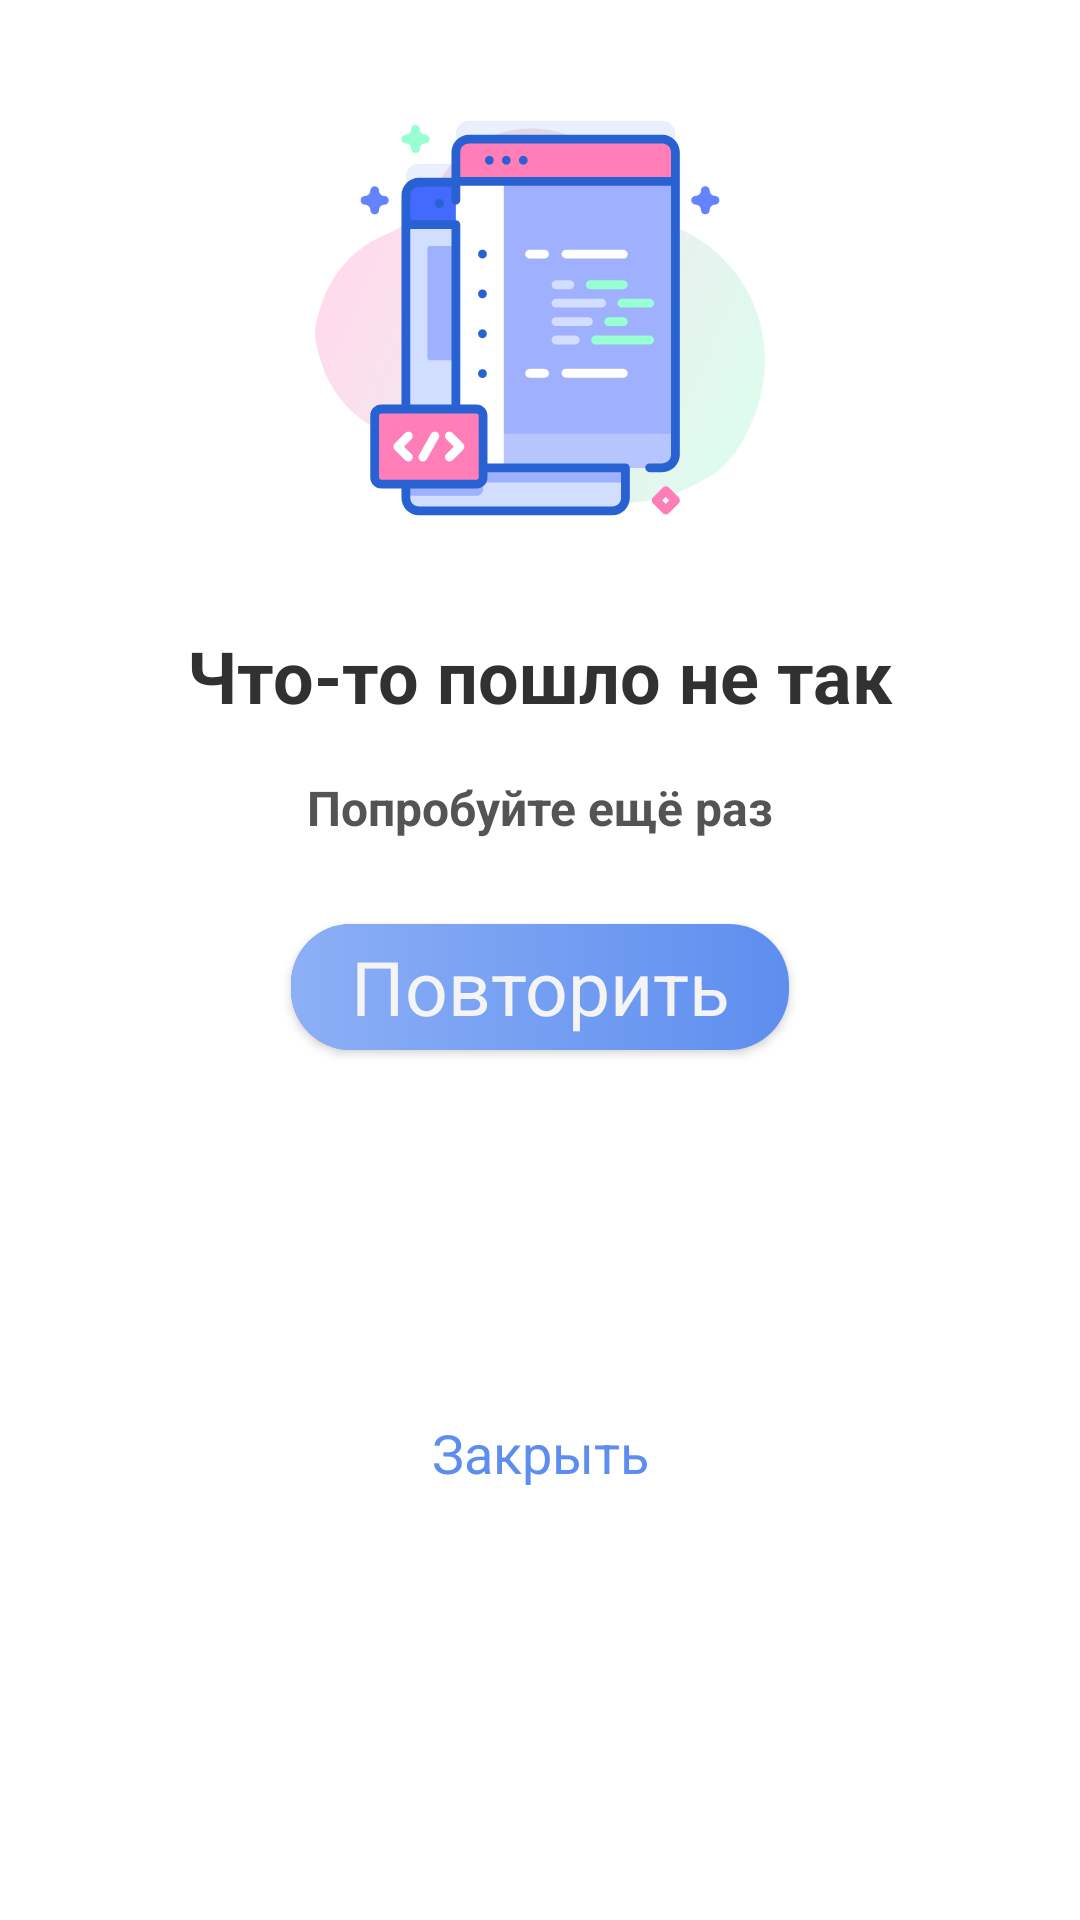

Write the Android layout XML for this screen, with the resource values it uses.
<!-- AndroidManifest.xml: application theme Theme.MyApplication -->
<!-- res/layout/dialog_error_route.xml -->
<androidx.constraintlayout.widget.ConstraintLayout xmlns:android="http://schemas.android.com/apk/res/android"
    xmlns:app="http://schemas.android.com/apk/res-auto"
    xmlns:tools="http://schemas.android.com/tools"
    android:layout_width="match_parent"
    android:layout_height="wrap_content">


    <TextView
        android:id="@+id/maintext"
        android:layout_width="wrap_content"
        android:layout_height="wrap_content"
        android:layout_alignParentLeft="true"
        android:layout_alignParentTop="true"
        android:layout_marginTop="28dp"
        android:gravity="center_horizontal|top"
        android:lineSpacingExtra="0sp"
        android:text="Что-то пошло не так"
        android:textColor="#313131"
        android:textSize="24sp"
        android:textStyle="bold"
        app:layout_constraintEnd_toEndOf="parent"
        app:layout_constraintStart_toStartOf="parent"
        app:layout_constraintTop_toBottomOf="@+id/imageView6" />

    <TextView
        android:id="@+id/helpourproject"
        android:layout_width="wrap_content"
        android:layout_height="wrap_content"
        android:layout_alignParentLeft="true"
        android:layout_alignParentTop="true"
        android:layout_marginTop="17dp"
        android:gravity="center_horizontal|top"
        android:text="Попробуйте ещё раз"
        android:textColor="#545454"
        android:textSize="16sp"
        android:textStyle="bold"
        app:layout_constraintEnd_toEndOf="parent"
        app:layout_constraintStart_toStartOf="parent"
        app:layout_constraintTop_toBottomOf="@+id/maintext" />

    <TextView
        android:id="@+id/skip"
        android:layout_width="107dp"
        android:layout_height="25dp"
        android:layout_alignParentLeft="true"
        android:layout_alignParentTop="true"
        android:layout_marginStart="106dp"
        android:layout_marginTop="18dp"
        android:layout_marginEnd="106dp"
        android:layout_marginBottom="39dp"
        android:gravity="center_horizontal|top"
        android:text="Закрыть"
        android:textColor="#5D8EEF"
        android:textSize="18sp"
        app:layout_constraintBottom_toBottomOf="parent"
        app:layout_constraintEnd_toEndOf="parent"
        app:layout_constraintStart_toStartOf="parent"
        app:layout_constraintTop_toBottomOf="@+id/returnaction" />

    <androidx.cardview.widget.CardView
        android:id="@+id/returnaction"
        android:layout_width="wrap_content"
        android:layout_height="wrap_content"
        android:layout_gravity="center_vertical|center_horizontal"
        android:layout_marginTop="28dp"
        app:cardCornerRadius="20dp"
        app:layout_constraintEnd_toEndOf="parent"
        app:layout_constraintStart_toStartOf="parent"
        app:layout_constraintTop_toBottomOf="@+id/helpourproject">

            <ImageView
                android:layout_width="match_parent"
                android:layout_height="match_parent"
                android:scaleType="centerCrop"
                android:src="@drawable/main_box" />

            <TextView
                android:id="@+id/returntext"
                android:layout_width="match_parent"
                android:layout_height="match_parent"
                android:gravity="center"
                android:text="Повторить"
                android:textColor="#F4F4F4"
                android:textSize="25sp"
                android:textStyle="normal" />

    </androidx.cardview.widget.CardView>

    <ImageView
        android:id="@+id/imageView6"
        android:layout_width="wrap_content"
        android:layout_height="wrap_content"
        android:layout_marginTop="31dp"
        app:layout_constraintEnd_toEndOf="parent"
        app:layout_constraintStart_toStartOf="parent"
        app:layout_constraintTop_toTopOf="parent"
        app:srcCompat="@drawable/ic_errorroute" />


</androidx.constraintlayout.widget.ConstraintLayout>
<!-- resources referenced by this layout -->
<resources>
  <!-- drawable ic_errorroute: vector/xml drawable (drawable, 14297 chars, omitted) -->
  <!-- drawable main_box (drawable) -->
  <?xml version="1.0" encoding="utf-8"?>
  <layer-list xmlns:android="http://schemas.android.com/apk/res/android">
      <item android:drawable="@drawable/main_box_withoutgrad" />
      <item>
          <shape android:shape="rectangle">
              <gradient
                  android:type="linear"
                  android:startX="70"
                  android:startColor="#8caff5"
                  android:angle="0"
                  android:startY="27"
                  android:endX="210"
                  android:endY="27" />
              <size
                  android:width="166dp"
                  android:height="42dp">
              </size>
          </shape>
      </item>
  </layer-list>
  <style name="Theme.MyApplication" parent="Theme.MaterialComponents.DayNight.DarkActionBar">
          
          <item name="android:windowNoTitle">true</item>
          <item name="colorPrimary">@color/color_home</item>
          <item name="colorPrimaryVariant">@color/purple_700</item>
          <item name="colorOnPrimary">@color/white</item>
          
          <item name="colorSecondary">@color/teal_200</item>
          <item name="colorSecondaryVariant">@color/teal_700</item>
          <item name="colorOnSecondary">@color/black</item>
          <item name="android:windowContentOverlay">@null</item>
         
          
          
      </style>
  <!-- drawable main_box_withoutgrad (drawable) -->
  <vector
      xmlns:android="http://schemas.android.com/apk/res/android"
      xmlns:aapt="http://schemas.android.com/aapt"
      android:width="165dp"
      android:height="40dp"
      android:viewportWidth="165"
      android:viewportHeight="40"
      >
  
      <group>
          <path
              android:pathData="M0 0V40H165V0"
              android:fillColor="#5D8EEF"
              />
  
          <group
              android:translateX="1.644"
              android:translateY="-4.219"
              android:pivotX="82.5"
              android:pivotY="20"
              android:scaleX="5.381"
              android:scaleY="10.459"
              android:rotation="85.789"
              >
          </group>
  
      </group>
  
  </vector>
  <color name="color_home">#3C76E7</color>
  <color name="purple_700">#FF3700B3</color>
  <color name="white">#FFFFFFFF</color>
  <color name="teal_200">#FF03DAC5</color>
  <color name="teal_700">#FF018786</color>
  <color name="black">#FF000000</color>
</resources>
